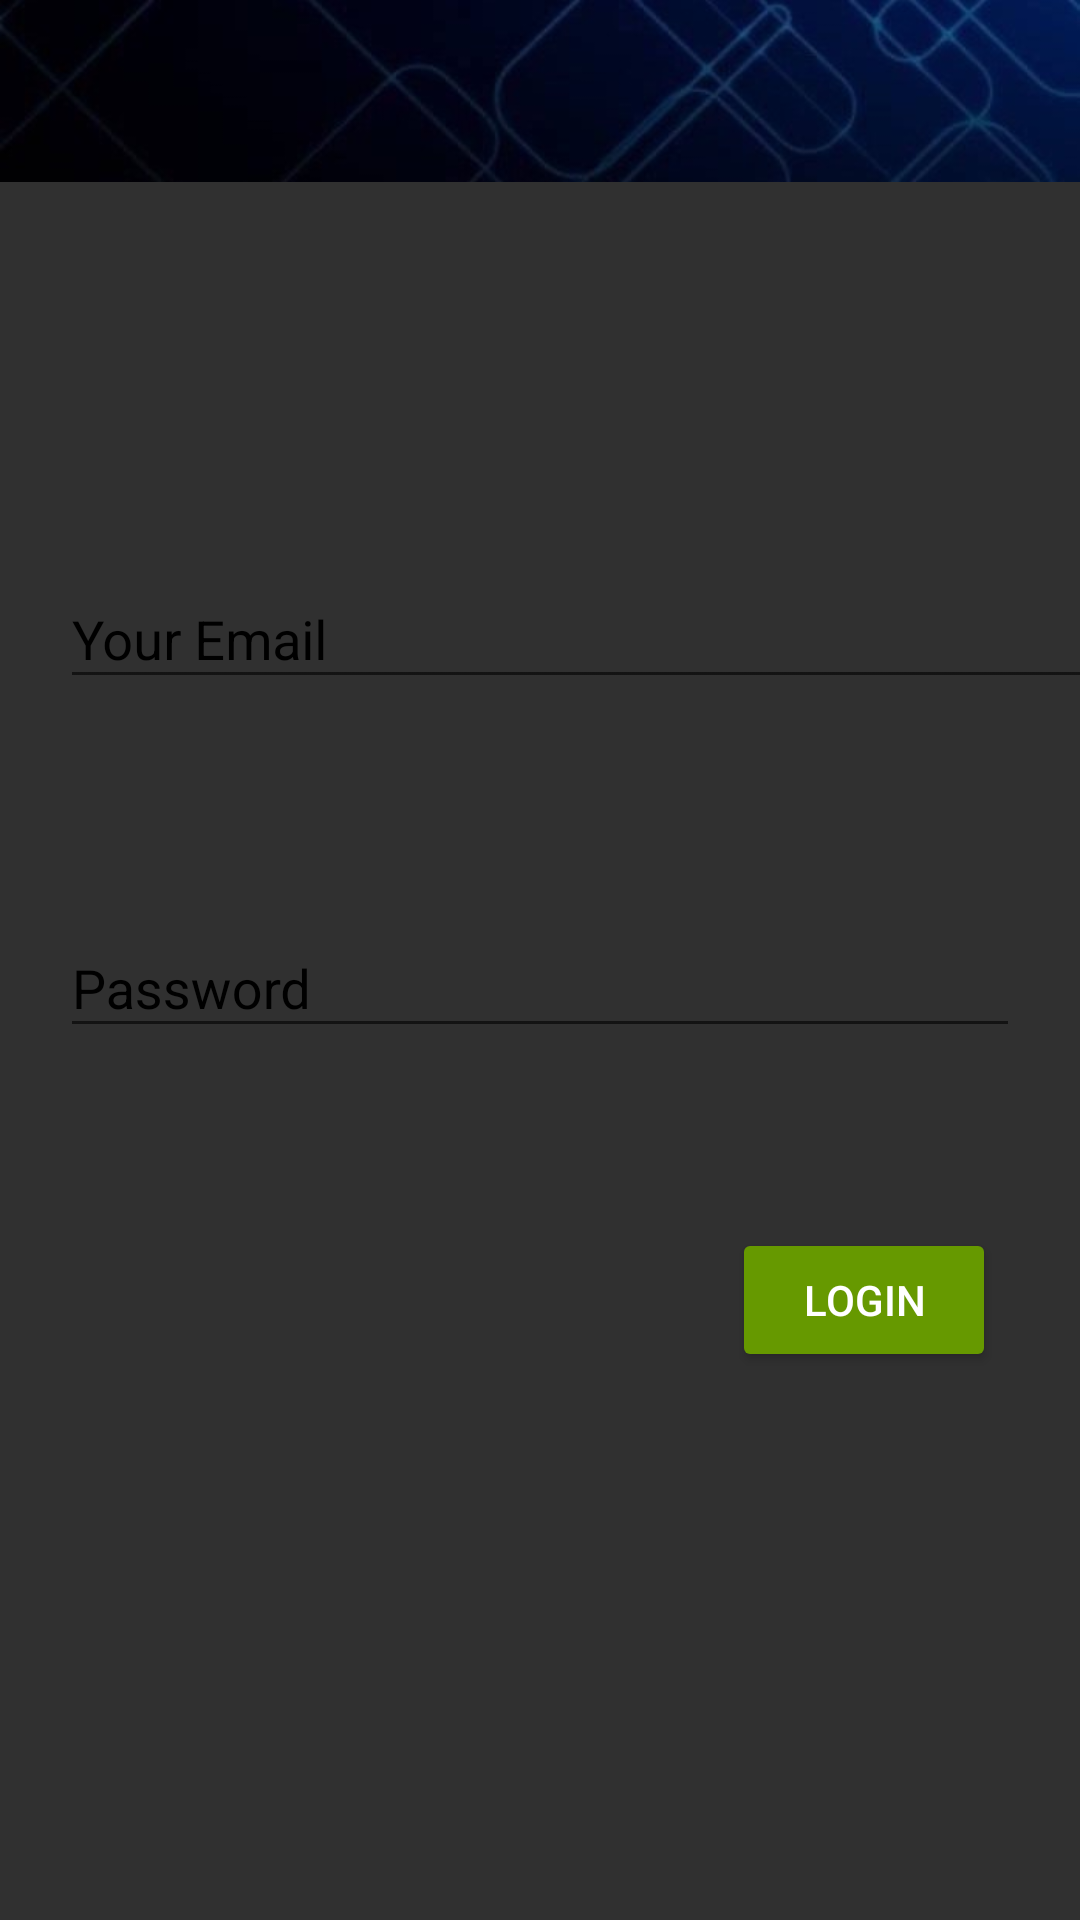

Here is an Android app screen rendered from its layout file. Give the layout XML and the strings, colors and styles it references.
<!-- AndroidManifest.xml: application theme AppTheme -->
<!-- res/layout/activity_login.xml -->
<?xml version="1.0" encoding="utf-8"?>
<androidx.constraintlayout.widget.ConstraintLayout xmlns:android="http://schemas.android.com/apk/res/android"
    xmlns:tools="http://schemas.android.com/tools"
    android:layout_width="match_parent"
    android:layout_height="match_parent"
    android:theme="@style/Theme.AppCompat.Light"
 android:background="@color/common_google_signin_btn_text_dark_default"
    xmlns:app="http://schemas.android.com/apk/res-auto"
    tools:context=".LoginActivity">


    <include
        android:id="@+id/main_page_toolbar"
        layout="@layout/app_bar_layout" />

    <Button
        android:id="@+id/login_btn"
        android:layout_width="wrap_content"
        android:layout_height="48dp"
        android:layout_alignParentStart="true"
        android:layout_alignParentBottom="true"
        android:layout_marginTop="60dp"
        android:layout_marginEnd="28dp"
        android:backgroundTint="@android:color/holo_green_dark"
        android:paddingLeft="20dp"
        android:paddingRight="20dp"
        android:text="LOGIN"
        android:textColor="@android:color/white"
        app:layout_constraintEnd_toEndOf="parent"
        app:layout_constraintTop_toBottomOf="@+id/login_password" />



    <com.google.android.material.textfield.TextInputLayout
        android:id="@+id/login_email"
        android:layout_width="351dp"
        android:layout_height="wrap_content"
        android:layout_marginStart="20dp"
        android:layout_marginTop="120dp"
        android:layout_marginEnd="20dp"
        android:textColorHint="@android:color/black"
        app:layout_constraintEnd_toEndOf="parent"
        app:layout_constraintHorizontal_bias="0.0"
        app:layout_constraintStart_toStartOf="parent"
        app:layout_constraintTop_toBottomOf="@+id/main_page_toolbar">


        <com.google.android.material.textfield.TextInputEditText
            android:layout_width="match_parent"
            android:layout_height="wrap_content"
            android:hint="Your Email"
            android:selectAllOnFocus="false"
            android:shadowColor="@android:color/black"
            android:singleLine="false"
            android:textColor="@android:color/black"
            android:textColorHighlight="@android:color/black"
            android:textColorHint="@android:color/black"
            android:textColorLink="@android:color/background_dark"
            android:typeface="normal"
            tools:typeface="normal" />

    </com.google.android.material.textfield.TextInputLayout>


    <com.google.android.material.textfield.TextInputLayout
        android:id="@+id/login_password"
        android:layout_width="0dp"
        android:layout_height="wrap_content"
        android:layout_marginStart="20dp"
        android:layout_marginTop="64dp"
        android:layout_marginEnd="20dp"
        android:textColorHint="@android:color/black"
        app:layout_constraintEnd_toEndOf="parent"
        app:layout_constraintHorizontal_bias="1.0"
        app:layout_constraintStart_toStartOf="parent"
        app:layout_constraintTop_toBottomOf="@+id/login_email">


        <com.google.android.material.textfield.TextInputEditText
            android:layout_width="match_parent"
            android:layout_height="wrap_content"
            android:hint="Password"
            android:textColor="@android:color/black"
            android:textColorHighlight="@android:color/black"
            android:textColorHint="@android:color/black"
            android:password="true" />

    </com.google.android.material.textfield.TextInputLayout>

</androidx.constraintlayout.widget.ConstraintLayout>
<!-- res/layout/app_bar_layout.xml (included above) -->
<?xml version="1.0" encoding="utf-8"?>
<androidx.appcompat.widget.Toolbar
    xmlns:android="http://schemas.android.com/apk/res/android"
    xmlns:tools="http://schemas.android.com/tools"
    android:id="@+id/main_app_bar"
    android:layout_width="match_parent"
    android:layout_height="wrap_content"
    android:background="@drawable/background"
    android:theme="@style/ThemeOverlay.AppCompat.Dark.ActionBar"/>
<!-- resources referenced by this layout -->
<resources>
  <!-- drawable background: png bitmap (drawable-xhdpi, 27819 bytes) -->
  <style name="AppTheme" parent="Theme.AppCompat.NoActionBar">
  
          
          <item name="colorPrimary">@color/colorPrimary</item>
          <item name="colorPrimaryDark">@color/colorPrimaryDark</item>
          <item name="colorAccent">@color/colorAccent</item>
          
      </style>
  <color name="colorPrimary">#042b87</color>
  <color name="colorPrimaryDark">#011542</color>
  <color name="colorAccent">#d81b60</color>
</resources>
